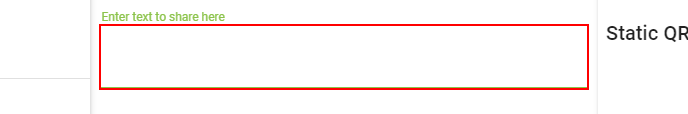
Workflow: Main

Step 1: type "[CurrentRow(1).ToString + "  " + CurrentRow("Client ID").ToString]" into the text box

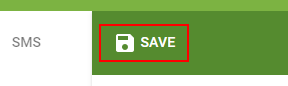
Step 2: click on the button 'Save'

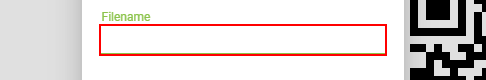
Step 3: type "[CurrentRow("Client Name").ToString]" into the text box
